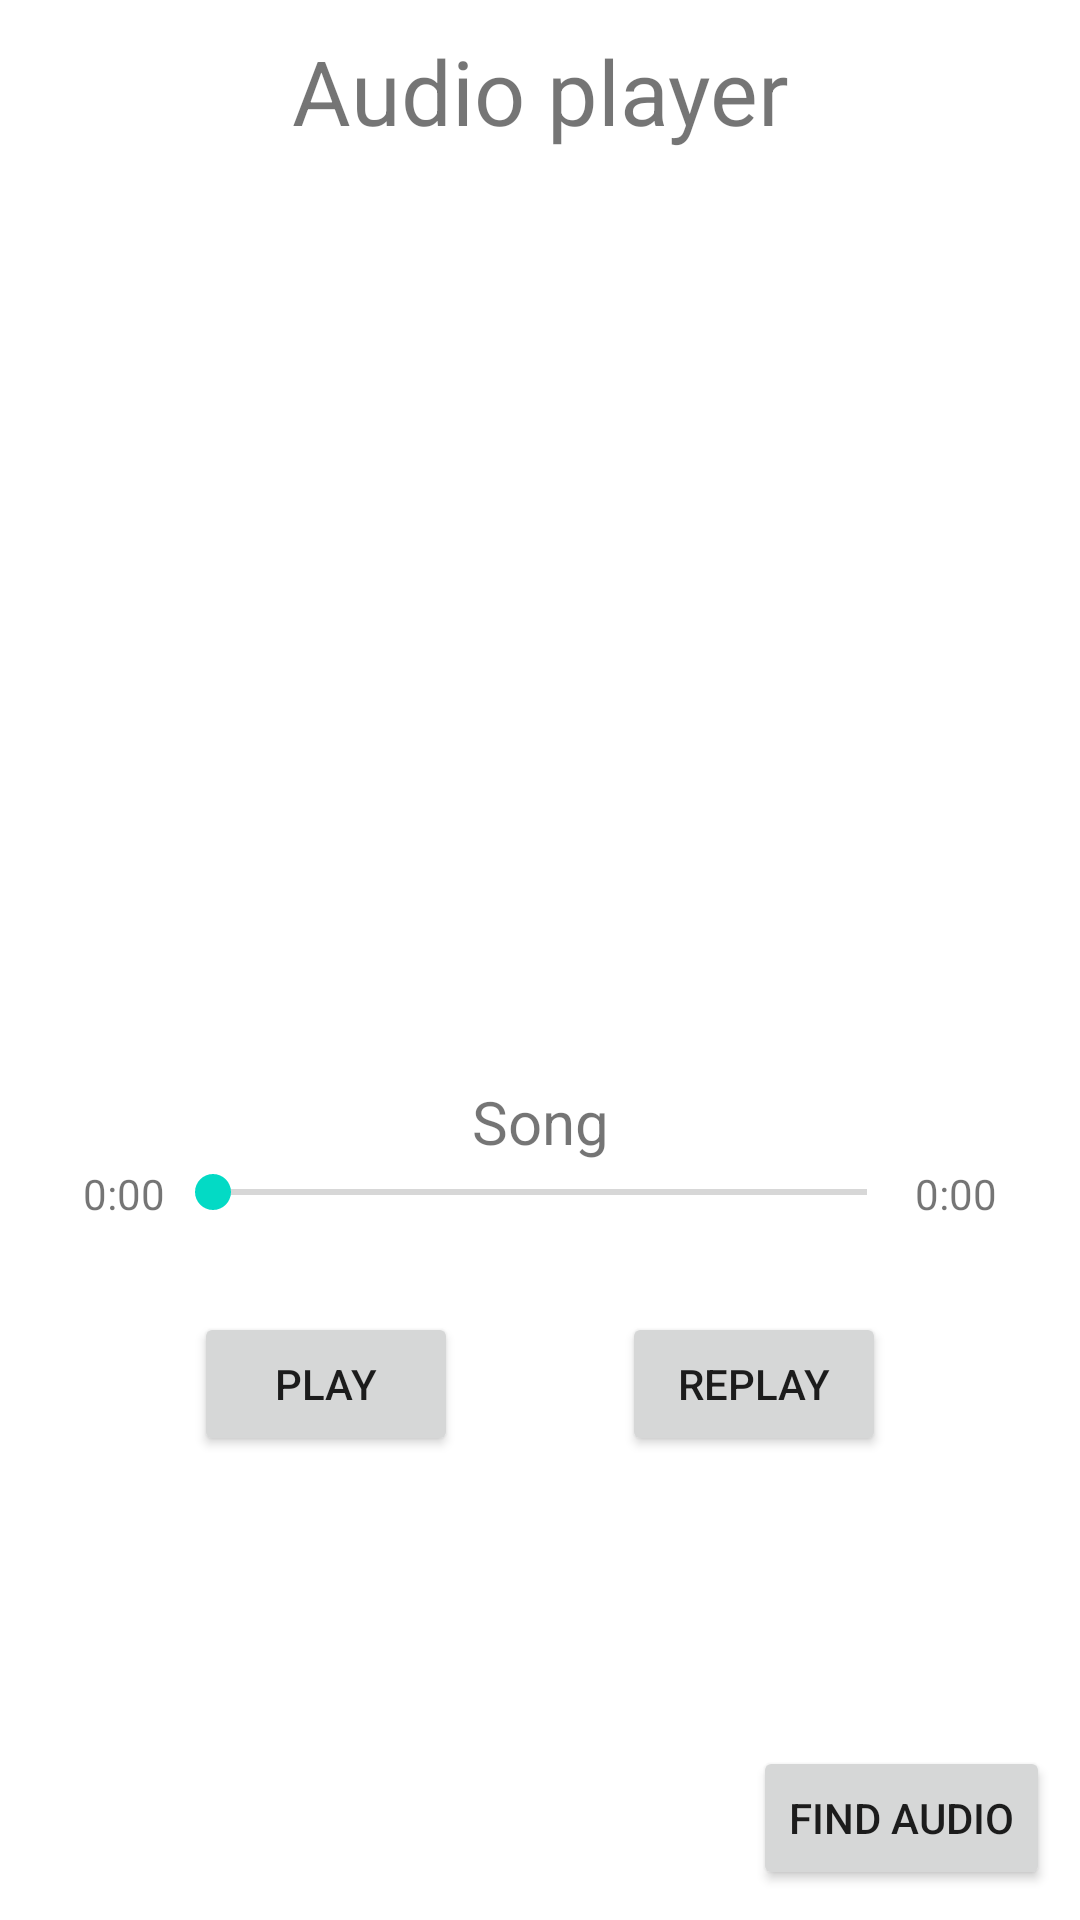

The Android layout XML behind this screen, and the referenced resources:
<!-- AndroidManifest.xml: application theme Theme.Android_lab -->
<!-- res/layout/fragment_audio.xml -->
<?xml version="1.0" encoding="utf-8"?>
<androidx.constraintlayout.widget.ConstraintLayout xmlns:android="http://schemas.android.com/apk/res/android"
    xmlns:tools="http://schemas.android.com/tools"
    android:layout_width="match_parent"
    android:layout_height="match_parent"
    xmlns:app="http://schemas.android.com/apk/res-auto"
    tools:context=".AudioFragment">



    <TextView
        android:id="@+id/audio_TextView1"
        android:layout_width="match_parent"
        android:layout_height="wrap_content"
        android:layout_margin="10sp"
        android:textSize="30sp"
        android:text="Audio player"
        android:textAlignment="center"
        app:layout_constraintStart_toStartOf="parent"
        app:layout_constraintTop_toTopOf="parent"
        />

    <ImageView
        android:id="@+id/audio_imageView"
        android:layout_width="wrap_content"
        android:layout_height="280sp"
        app:layout_constraintLeft_toLeftOf="parent"
        app:layout_constraintRight_toRightOf="parent"
        app:layout_constraintTop_toBottomOf="@+id/audio_TextView1"
        app:srcCompat="@drawable/audio_picture" />

    <androidx.constraintlayout.widget.ConstraintLayout
        android:id="@+id/audio_constraintLayout_1"
        android:layout_width="match_parent"
        android:layout_height="wrap_content"
        android:layout_margin="10sp"
        app:layout_constraintEnd_toEndOf="@id/audio_imageView"
        app:layout_constraintStart_toStartOf="@id/audio_imageView"
        app:layout_constraintTop_toBottomOf="@+id/audio_imageView"
        >
        <androidx.appcompat.widget.AppCompatSeekBar
            android:id="@+id/audio_progress_seekBar"
            android:layout_width="250dp"
            android:layout_height="20dp"
            android:layout_marginBottom="20dp"
            app:layout_constraintEnd_toEndOf="parent"
            app:layout_constraintStart_toStartOf="parent"
            app:layout_constraintTop_toBottomOf="@+id/audio_songName"
            android:background="@color/white" />

        <TextView
            android:id="@+id/audio_songName"
            android:layout_width="wrap_content"
            android:layout_height="wrap_content"
            android:layout_margin="20sp"
            android:text="@string/audio_songName"
            android:textSize="20dp"
            app:layout_constraintTop_toTopOf="parent"
            app:layout_constraintLeft_toLeftOf="@id/audio_progress_seekBar"
            app:layout_constraintRight_toRightOf="@id/audio_progress_seekBar" />

        <TextView
            android:id="@+id/audio_start_time_tv"
            android:layout_width="wrap_content"
            android:layout_height="wrap_content"
            android:text="@string/audio_0"

            app:layout_constraintBottom_toBottomOf="@id/audio_progress_seekBar"
            app:layout_constraintRight_toLeftOf="@id/audio_progress_seekBar"
            android:visibility="visible"
            />

        <TextView
            android:id="@+id/audio_end_time_tv"
            android:layout_width="wrap_content"
            android:layout_height="wrap_content"
            android:text="@string/audio_0"
            app:layout_constraintBottom_toBottomOf="@id/audio_progress_seekBar"
            app:layout_constraintLeft_toRightOf="@id/audio_progress_seekBar"
            android:visibility="visible"
            />

        <androidx.constraintlayout.widget.ConstraintLayout
            android:id="@+id/buttons_play_replay"
            android:layout_width="match_parent"
            android:layout_height="wrap_content"
            android:layout_marginTop="30sp"
            android:orientation="horizontal"
            app:layout_constraintTop_toBottomOf="@+id/audio_progress_seekBar"
            app:layout_constraintBottom_toBottomOf="parent"
            app:layout_constraintEnd_toEndOf="parent"
            app:layout_constraintStart_toStartOf="parent">

            <Button
                android:id="@+id/button_play_pause"
                android:layout_width="wrap_content"
                android:layout_height="wrap_content"
                android:text="@string/button_play"

                app:layout_constraintStart_toStartOf="parent"
                app:layout_constraintEnd_toStartOf="@+id/button_backToStart"
                app:layout_constraintTop_toTopOf="parent"
                />
            <Button
                android:id="@+id/button_backToStart"
                android:layout_width="wrap_content"
                android:layout_height="wrap_content"
                android:text="@string/button_backToStart"

                app:layout_constraintStart_toEndOf="@+id/button_play_pause"
                app:layout_constraintEnd_toEndOf="parent"
                app:layout_constraintTop_toTopOf="parent"
                />

        </androidx.constraintlayout.widget.ConstraintLayout>

    </androidx.constraintlayout.widget.ConstraintLayout>




    <Button
        android:id="@+id/button_findAudio"
        android:layout_width="wrap_content"
        android:layout_height="wrap_content"
        android:layout_margin="10sp"
        android:text="@string/button_findAudio"


        app:layout_constraintBottom_toBottomOf="parent"
        app:layout_constraintEnd_toEndOf="parent"
        />


</androidx.constraintlayout.widget.ConstraintLayout>
<!-- resources referenced by this layout -->
<resources>
  <string name="audio_0">0:00</string>
  <string name="audio_songName">Song</string>
  <string name="button_backToStart">Replay</string>
  <string name="button_findAudio">Find audio</string>
  <string name="button_play">Play</string>
  <style name="Theme.Android_lab" parent="Theme.MaterialComponents.DayNight.DarkActionBar">
          
          <item name="colorPrimary">@color/purple_500</item>
          <item name="colorPrimaryVariant">@color/purple_700</item>
          <item name="colorOnPrimary">@color/white</item>
          
          <item name="colorSecondary">@color/teal_200</item>
          <item name="colorSecondaryVariant">@color/teal_700</item>
          <item name="colorOnSecondary">@color/black</item>
          
          <item name="android:statusBarColor">?attr/colorPrimaryVariant</item>
          
  
          
          <item name="android:windowFullscreen">true</item>
      </style>
  <!-- not gathered from this repository: default colours our renderer supplied (Android Studio template values) -->
  <color name="purple_500">#FF6200EE</color>
  <color name="purple_700">#FF3700B3</color>
  <color name="teal_200">#FF03DAC5</color>
  <color name="teal_700">#FF018786</color>
  <color name="black">#FF000000</color>
  <color name="white">#FFFFFFFF</color>
</resources>
